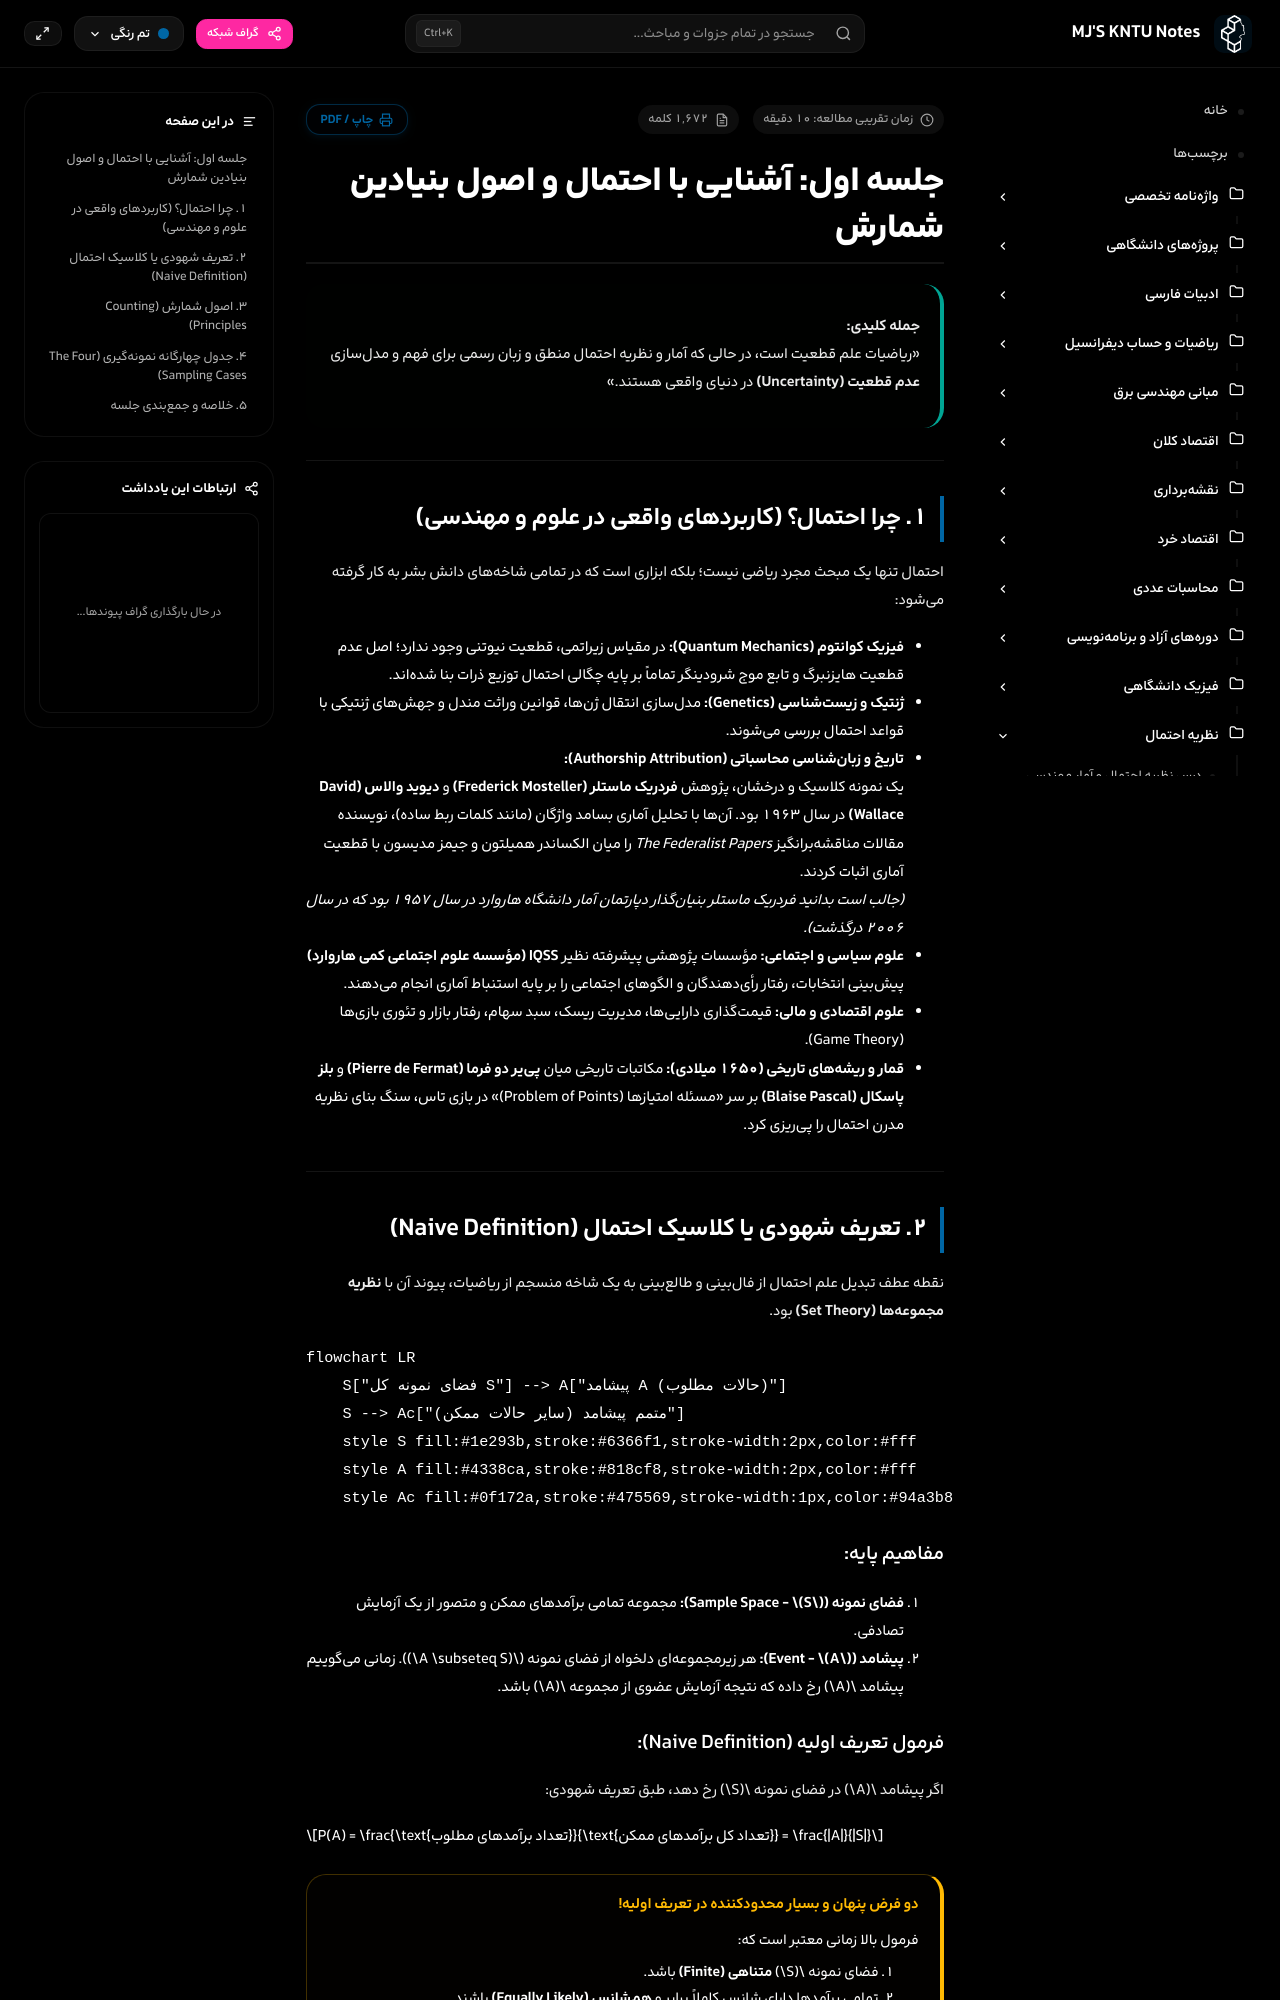

repository: mjb4khshi/KNTU · page: probability/جلسه اول/index.html · generator: mkdocs

---
title: جلسه اول نظریه احتمال - مقدمه و اصول شمارش
description: آشنایی با علم احتمال، تعریف شهودی، پارادوکسهای احتمال اولیه، اصل ضرب و جدول چهارگانه نمونهگیری با شهود و مثال
tags:
  - آمار
  - احتمال
  - اصول_شمارش
  - فضای_نمونه
---

# جلسه اول: آشنایی با احتمال و اصول بنیادین شمارش

> **جمله کلیدی:**  
> «ریاضیات علم قطعیت است، در حالی که آمار و نظریه احتمال منطق و زبان رسمی برای فهم و مدلسازی **عدم قطعیت (Uncertainty)** در دنیای واقعی هستند.»

---

## ۱. چرا احتمال؟ (کاربردهای واقعی در علوم و مهندسی)

احتمال تنها یک مبحث مجرد ریاضی نیست؛ بلکه ابزاری است که در تمامی شاخههای دانش بشر به کار گرفته میشود:

* **فیزیک کوانتوم (Quantum Mechanics):** در مقیاس زیراتمی، قطعیت نیوتنی وجود ندارد؛ اصل عدم قطعیت هایزنبرگ و تابع موج شرودینگر تماماً بر پایه چگالی احتمال توزیع ذرات بنا شدهاند.
* **ژنتیک و زیستشناسی (Genetics):** مدلسازی انتقال ژنها، قوانین وراثت مندل و جهشهای ژنتیکی با قواعد احتمال بررسی میشوند.
* **تاریخ و زبانشناسی محاسباتی (Authorship Attribution):**  
  یک نمونه کلاسیک و درخشان، پژوهش **فردریک ماستلر (Frederick Mosteller)** و **دیوید والاس (David Wallace)** در سال ۱۹۶۳ بود. آنها با تحلیل آماری بسامد واژگان (مانند کلمات ربط ساده)، نویسنده مقالات مناقشهبرانگیز *The Federalist Papers* را میان الکساندر همیلتون و جیمز مدیسون با قطعیت آماری اثبات کردند.  
  *(جالب است بدانید فردریک ماستلر بنیانگذار دپارتمان آمار دانشگاه هاروارد در سال ۱۹۵۷ بود که در سال ۲۰۰۶ درگذشت).*
* **علوم سیاسی و اجتماعی:** مؤسسات پژوهشی پیشرفته نظیر **IQSS (مؤسسه علوم اجتماعی کمی هاروارد)** پیشبینی انتخابات، رفتار رأیدهندگان و الگوهای اجتماعی را بر پایه استنباط آماری انجام میدهند.
* **علوم اقتصادی و مالی:** قیمتگذاری داراییها، مدیریت ریسک، سبد سهام، رفتار بازار و تئوری بازیها (Game Theory).
* **قمار و ریشههای تاریخی (۱۶۵۰ میلادی):** مکاتبات تاریخی میان **پییر دو فرما (Pierre de Fermat)** و **بلز پاسکال (Blaise Pascal)** بر سر «مسئله امتیازها (Problem of Points)» در بازی تاس، سنگ بنای نظریه مدرن احتمال را پیریزی کرد.

---

## ۲. تعریف شهودی یا کلاسیک احتمال (Naive Definition)

نقطه عطف تبدیل علم احتمال از فالبینی و طالعبینی به یک شاخه منسجم از ریاضیات، پیوند آن با **نظریه مجموعهها (Set Theory)** بود.

```mermaid
flowchart LR
    S["فضای نمونه کل S"] --> A["پیشامد A (حالات مطلوب)"]
    S --> Ac["متمم پیشامد (سایر حالات ممکن)"]
    style S fill:#1e293b,stroke:#6366f1,stroke-width:2px,color:#fff
    style A fill:#4338ca,stroke:#818cf8,stroke-width:2px,color:#fff
    style Ac fill:#0f172a,stroke:#475569,stroke-width:1px,color:#94a3b8
```

### مفاهیم پایه:
1. **فضای نمونه (Sample Space - $S$):** مجموعه تمامی برآمدهای ممکن و متصور از یک آزمایش تصادفی.
2. **پیشامد (Event - $A$):** هر زیرمجموعهای دلخواه از فضای نمونه ($A \subseteq S$). زمانی میگوییم پیشامد $A$ رخ داده که نتیجه آزمایش عضوی از مجموعه $A$ باشد.
